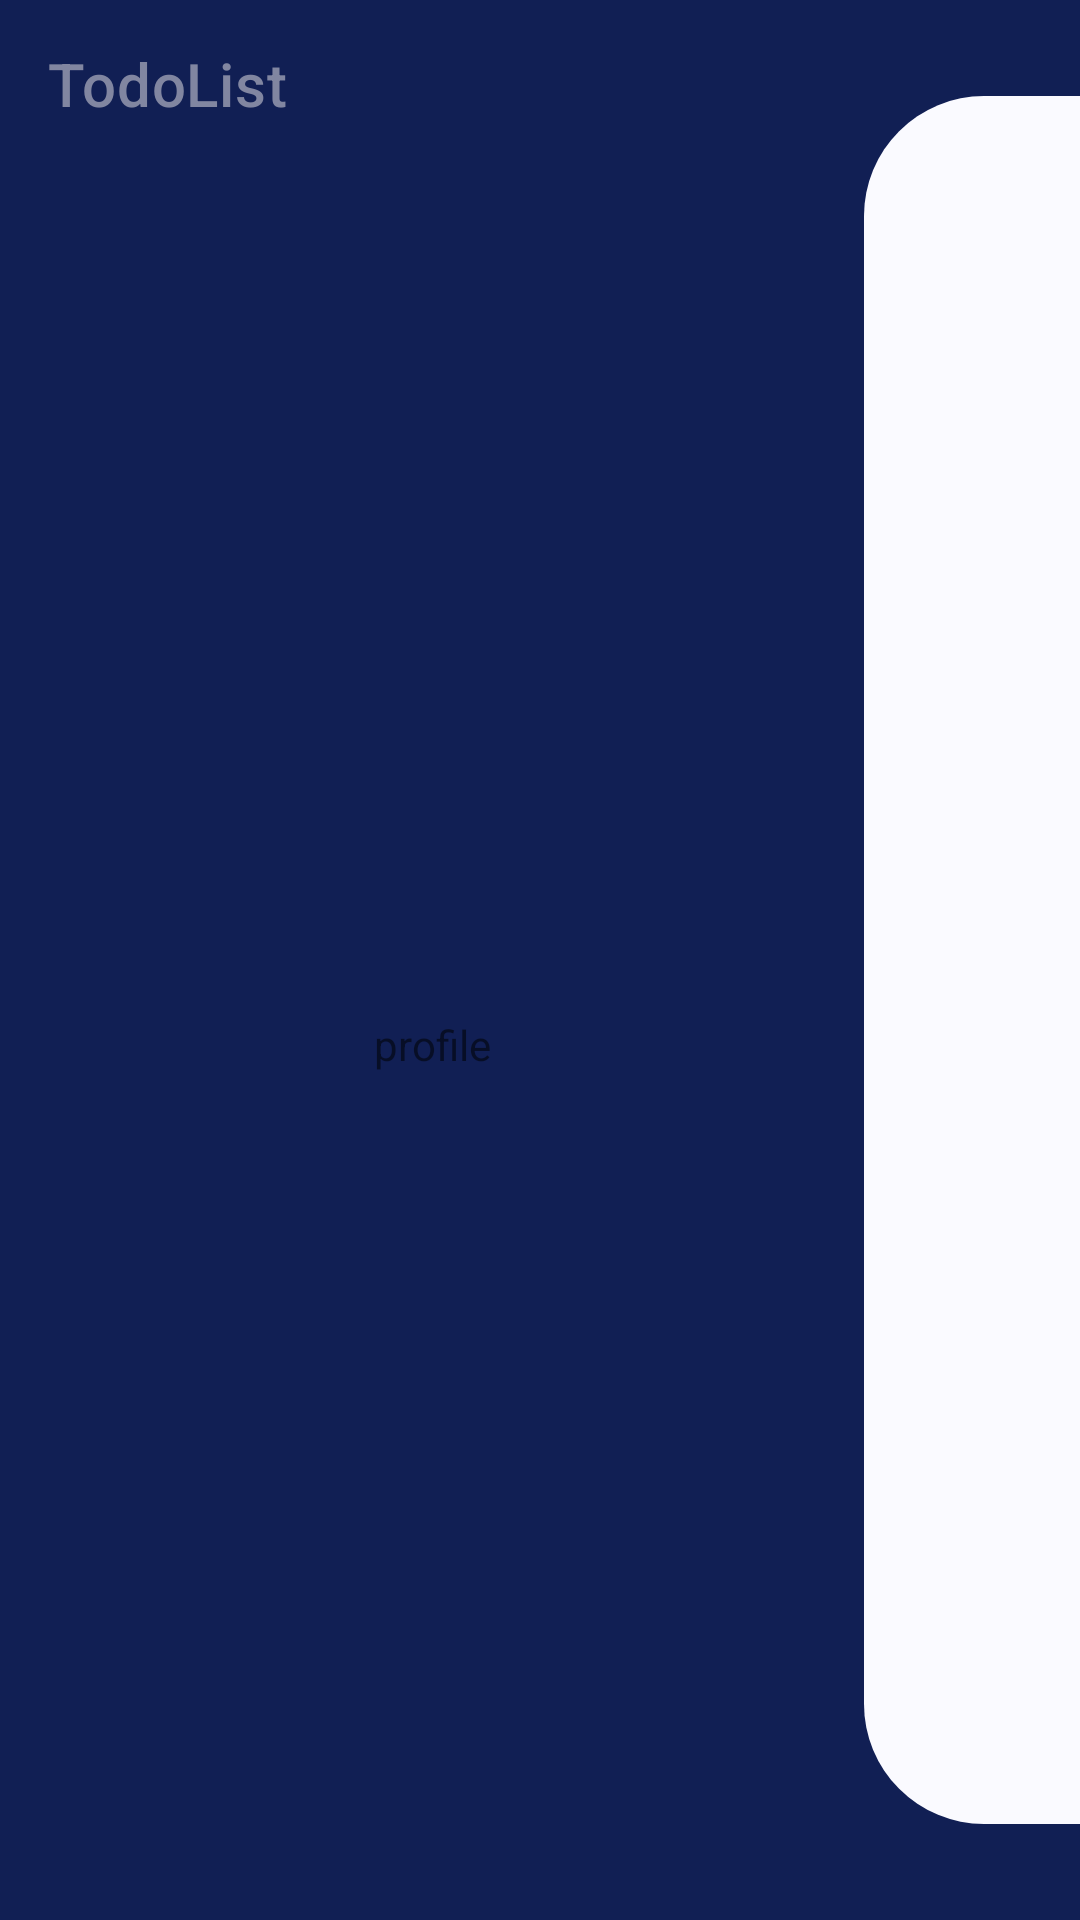

Produce the Android XML layout that renders to this screen, including the resource entries it uses.
<!-- AndroidManifest.xml: application theme Theme.TodoList -->
<!-- res/layout/fragment_profile.xml -->
<?xml version="1.0" encoding="utf-8"?>
<LinearLayout xmlns:android="http://schemas.android.com/apk/res/android"
    android:layout_width="match_parent"
    android:layout_height="match_parent"
    android:background="?attr/colorSecondary"
    android:orientation="horizontal"
    android:clipChildren="false"
    android:clipToPadding="false"
    xmlns:app="http://schemas.android.com/apk/res-auto">

    <androidx.constraintlayout.widget.ConstraintLayout
        android:layout_width="0dp"
        android:layout_height="match_parent"
        android:layout_weight="4">

        <com.google.android.material.appbar.MaterialToolbar
            android:id="@+id/frg_profile__toolbar"
            android:layout_width="0dp"
            android:layout_height="?attr/actionBarSize"
            android:background="?attr/colorSecondary"
            app:navigationIcon="@drawable/ic_baseline_arrow_back_24"
            app:title="@string/app_name"
            app:layout_constraintTop_toTopOf="parent"
            app:layout_constraintLeft_toLeftOf="parent"
            app:layout_constraintRight_toRightOf="parent" />

        <TextView
            android:layout_width="wrap_content"
            android:layout_height="wrap_content"
            android:text="profile"
            app:layout_constraintTop_toBottomOf="@id/frg_profile__toolbar"
            app:layout_constraintLeft_toLeftOf="parent"
            app:layout_constraintRight_toRightOf="parent"
            app:layout_constraintBottom_toBottomOf="parent" />

    </androidx.constraintlayout.widget.ConstraintLayout>


    <LinearLayout
        android:id="@+id/frg_profile__part_fragment"
        android:layout_width="0dp"
        android:layout_height="match_parent"
        android:layout_weight="1"
        android:orientation="vertical" >

        <View
            android:layout_width="match_parent"
            android:layout_height="0dp"
            android:layout_weight="1"/>

        <androidx.constraintlayout.widget.ConstraintLayout
            android:layout_width="match_parent"
            android:layout_height="0dp"
            android:layout_weight="18"
            android:background="@drawable/background_main">



        </androidx.constraintlayout.widget.ConstraintLayout>

        <View
            android:layout_width="match_parent"
            android:layout_height="0dp"
            android:layout_weight="1"/>

    </LinearLayout>

</LinearLayout>
<!-- resources referenced by this layout -->
<resources>
  <!-- drawable background_main (drawable) -->
  <?xml version="1.0" encoding="utf-8"?>
  <selector
      xmlns:android="http://schemas.android.com/apk/res/android">
      <item>
          <shape>
              <solid android:color="?attr/colorPrimary"/>
              <corners
                  android:topLeftRadius="40dp"
                  android:bottomLeftRadius="40dp"
                  />
          </shape>
      </item>
  </selector>
  <string name="app_name">TodoList</string>
  <style name="Theme.TodoList" parent="Theme.MaterialComponents.DayNight.NoActionBar">
          
          <item name="colorPrimary">@color/color_main</item>
          <item name="colorPrimaryVariant">@color/color_main</item>
          <item name="colorOnPrimary">@color/color_main</item>
          
          <item name="colorSecondary">@color/color_profile</item>
  
  
          
          <item name="android:statusBarColor" tools:targetApi="l">?attr/colorPrimaryVariant</item>
          <item name="android:windowLightStatusBar">true</item>
          
  
          <item name="android:textColorPrimary">@color/color_text</item>
          <item name="android:textColorSecondary">@color/color_text_bold</item>
  
      </style>
  <color name="color_main">#FAFAFF</color>
  <color name="color_profile">#111F54</color>
  <color name="color_text">#8186A1</color>
  <color name="color_text_bold">#24294D</color>
</resources>
